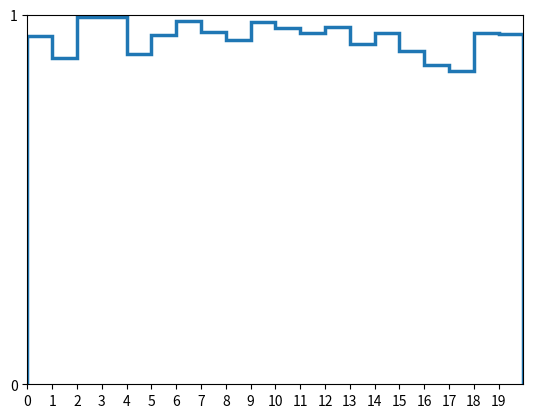

Python code for this plot:
from random import randint
import math
import matplotlib.pyplot as plt
import numpy as np

class AlgoritimoGenetico():

    def __init__(self, x_min, x_max, y_min, y_max, tam_populacao, taxa_mutacao, taxa_crossover, num_geracoes):
        self.x_min = x_min
        self.x_max = x_max
        self.y_min = y_min
        self.y_max = y_max

        self.tam_populacao = tam_populacao
        self.taxa_mutacao = taxa_mutacao
        self.taxa_crossover = taxa_crossover
        self.num_geracoes = num_geracoes
        # calcula o número de bits do x_min e x_máx no formato binário com sinal
        qtd_bits_x_min = len(bin(x_min).replace('0b', '' if x_min < 0 else '+'))
        qtd_bits_x_max = len(bin(x_max).replace('0b', '' if x_max < 0 else '+'))

        qtd_bits_y_min = len(bin(y_min).replace('0b', '' if x_min < 0 else '+'))
        qtd_bits_y_max = len(bin(y_max).replace('0b', '' if x_max < 0 else '+'))


        # o maior número de bits representa o número de bits a ser utilizado para gerar individuos
        self.num_bits_x = qtd_bits_x_max if qtd_bits_x_max >= qtd_bits_x_min else qtd_bits_x_min
        self.num_bits_y = qtd_bits_y_max if qtd_bits_y_max >= qtd_bits_y_min else qtd_bits_y_min

        # gera os individuos da população
        self.gerarpopulacao()

    def gerarpopulacao(self):
        self.populacao = [[] for i in range(self.tam_populacao)]

        for individuo in self.populacao:
            num_x = randint(self.x_min,self.x_max)
            num_y = randint(self.y_min,self.y_max)
            # converte o número sorteado para formato binário com sinal
            num_bin_x = bin(num_x).replace('0b', '' if num_x < 0 else '+').zfill(self.num_bits_x)
            str(num_bin_x)
            num_bin_y = bin(num_y).replace('0b', '' if num_y < 0 else '+').zfill(self.num_bits_y)
            str(num_bin_y)

            num_bin = num_bin_x+ "#" + num_bin_y

            for bit in num_bin:
                individuo.append(bit)
            

                

    def _funcao_objetivo(self, num_bin):
        """
            Calcula a função objetivo utilizada para avlaiar as soluções produzidas
        """
        
        # converte o número binário para o formato inteiro
        f = num_bin.index('#')
        numx=num_bin[:f]
        numy =num_bin[f+1:]
        
        numx = int(''.join(numx), 2)
        numy = int(''.join(numy), 2)
        # calcula e retorna o resultado da função objetivo
        obj = (0.5 - (math.sin(math.sqrt(numx**2+numy**2))**2-0.5/(1.0+0.0001*(numx**2+numy**2))**2))
        return obj
    
    
    
    def avaliar(self):
        """
            Avalia as souluções produzidas, associando uma nota/avalição a cada elemento da população
        """
        self.avaliacao = []
        for individuo in self.populacao:
            self.avaliacao.append(self._funcao_objetivo(individuo))

    def selecionar(self):
        """
            Realiza a seleção do individuo mais apto por torneio, considerando N = 2
        """
        # agrupa os individuos com suas avaliações para gerar os participantes do torneio
        participantes_torneio = list(zip(self.populacao, self.avaliacao))
        # escolhe dois individuos aleatoriamente
        individuo_1 = participantes_torneio[randint(0, self.tam_populacao - 1)]
        individuo_2 = participantes_torneio[randint(0, self.tam_populacao - 1)]
        # retorna individuo com a maior avaliação, ou seja, o vencedor do torneio
        return individuo_1[0] if individuo_1[1] >= individuo_2[1] else individuo_2[0]
    
    def _ajustar(self, individuo):
        """
            Caso o individuo esteja fora dos limites de x, ele é ajustado de acordo com o limite mais próximo
        """
        f = individuo.index('#')
        numx=individuo[:f]
        numy =individuo[f+1:]

        if int(''.join(numx), 2) < self.x_min:
            # se o individuo é menor que o limite mínimo, ele é substituido pelo próprio limite mínimo
            ajuste = bin(self.x_min).replace('0b', '' if self.x_min < 0 else '+').zfill(self.num_bits)
            for indice, bit in enumerate(ajuste):
                numx[indice] = bit
        elif int(''.join(numx), 2) > self.x_max:
            # se o individuo é maior que o limite máximo, ele é substituido pelo próprio limite máximo
            ajuste = bin(self.x_max).replace('0b', '' if self.x_max < 0 else '+').zfill(self.num_bits)
            for indice, bit in enumerate(ajuste):
                numx[indice] = bit

        if int(''.join(numy), 2) < self.y_min:
            # se o individuo é menor que o limite mínimo, ele é substituido pelo próprio limite mínimo
            ajuste = bin(self.y_min).replace('0b', '' if self.x_min < 0 else '+').zfill(self.num_bits)
            for indice, bit in enumerate(ajuste):
                numx[indice] = bit
        elif int(''.join(numy), 2) > self.y_max:
            # se o individuo é maior que o limite máximo, ele é substituido pelo próprio limite máximo
            ajuste = bin(self.y_max).replace('0b', '' if self.x_max < 0 else '+').zfill(self.num_bits)
            for indice, bit in enumerate(ajuste):
                numy[indice] = bit

    def crossover(self, pai, mae):
        """
            Aplica o crossover de acordo com uma dada probabilidade (taxa de crossover)
        """
        if randint(1,100) <= self.taxa_crossover:
            # caso o crossover seja aplicado os pais trocam suas caldas e com isso geram dois filhos
            ponto_de_corte = randint(1, self.num_bits - 1)
            filho_1 = pai[:ponto_de_corte] + mae[ponto_de_corte:]
            filho_2 = mae[:ponto_de_corte] + pai[ponto_de_corte:]
            # se algum dos filhos estiver fora dos limites de x, ele é ajustado de acordo com o limite
            # mais próximo
            self._ajustar(filho_1)
            self._ajustar(filho_2)    
        else:
            # caso contrário os filhos são cópias exatas dos pais
            filho_1 = pai[:]
            filho_2 = mae[:]

        # retorna os filhos obtidos pelo crossover
        return (filho_1, filho_2)
    
    def mutar(self, individuo):
        """
            Realiza a mutação dos bits de um indiviuo conforme uma dada probabilidade
            (taxa de mutação)
        """
        # cria a tabela com as regras de mutação
        tabela_mutacao = str.maketrans('+-01', '-+10')
        # caso a taxa de mutação seja atingida, ela é realizada em um bit aleatório
        if randint(1,100) <= self.taxa_mutacao:
            bit = randint(0, self.num_bits - 1)
            individuo[bit] = individuo[bit].translate(tabela_mutacao)

        # se o individuo estiver fora dos limites de x, ele é ajustado de acordo com o
        # limite mais próximo
        self._ajustar(individuo)

    def econtrar_filho_mais_apto(self):
        """
            Busca o individuo com a melhor avaliação dentro da população
        """
        # agrupa os individuos com suas avaliações para gerar os candidatos
        candidatos = zip(self.populacao, self.avaliacao)
        # retorna o candidato com a melhor avaliação, ou seja, o mais apto da população
        return max(candidatos, key=lambda elemento: elemento[1])





def main():
    y = []
    # executa o algoritmo por "num_gerações"
    
    for ex in range(20):
        algoritmo_genetico = AlgoritimoGenetico(-100, 100, -100, 100, 100, 0.008, 0.65, 40)
        somaaptos = 0
        algoritmo_genetico.avaliar()
        for i in range(algoritmo_genetico.num_geracoes):
            # imprime o resultado a cada geração, começando da população original
            filhoapto = algoritmo_genetico.econtrar_filho_mais_apto()
            somaaptos = somaaptos + filhoapto[1]
            print( 'Resultado {}: {}'.format(i, filhoapto ))
            # cria uma nova população e a preenche enquanto não estiver completa
            nova_populacao = []
            while len(nova_populacao) < algoritmo_genetico.tam_populacao:
                # seleciona os pais
                pai = algoritmo_genetico.selecionar()
                mae = algoritmo_genetico.selecionar()
                # realiza o crossover dos pais para gerar os filhos
                filho_1, filho_2 = algoritmo_genetico.crossover(pai, mae)
                # realiza a mutação dos filhos e os adiciona à nova população
                algoritmo_genetico.mutar(filho_1)
                algoritmo_genetico.mutar(filho_2)
                nova_populacao.append(filho_1)
                nova_populacao.append(filho_2)
            # substitui a população antiga pela nova e realiza sua avaliação
            algoritmo_genetico.populacao = nova_populacao
            algoritmo_genetico.avaliar()

        

        # procura o filho mais apto dentro da população e exibe o resultado do algoritmo genético
        mediaaptos = somaaptos/(i+1)
        filhoapto = algoritmo_genetico.econtrar_filho_mais_apto()
        print( 'Resultado {}: {}'.format(i+1, filhoapto) )
        print('Média experimento: ', mediaaptos)
        y.append(mediaaptos)

    fig, ax = plt.subplots()

    ax.stairs(y, linewidth=2.5)

    ax.set(xlim=(0, 20), xticks=np.arange(0, 20),
       ylim=(0, 1), yticks=np.arange(0, 1.5))

    plt.savefig('Médias.png', format='png')
    plt.show()    
    

    # encerra a execução da função main
    return 0

if __name__ == '__main__':
    main()